Run: headless pygame with SDL's dummy video driver; simulated clock (each Clock.tick advances the game by its frame time, no real sleeping); random seed 0; keys injected as events and as key.get_pressed() state; mouse plan: one left click at the window centre at the start of phase 2, then a move to the lower-right quarter at the start of phase 3.
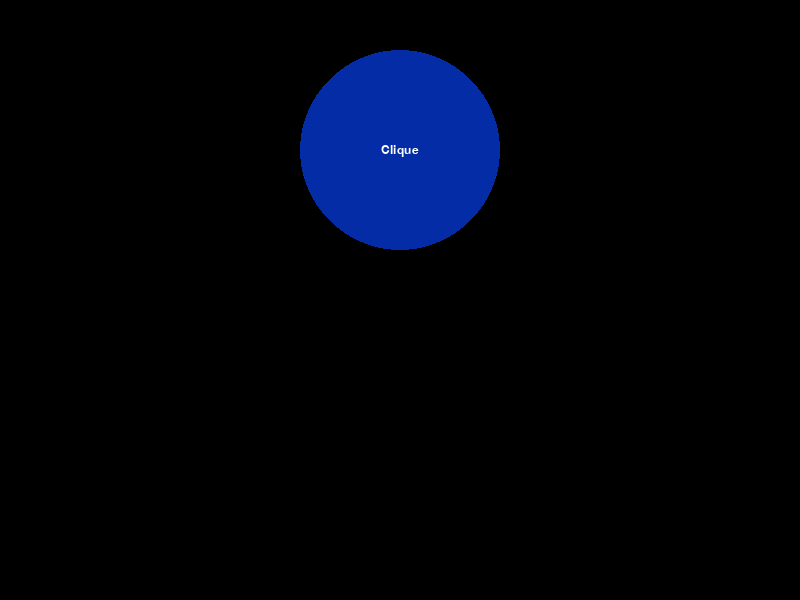
Frame 1 of 4 · flips 1–60 · no input
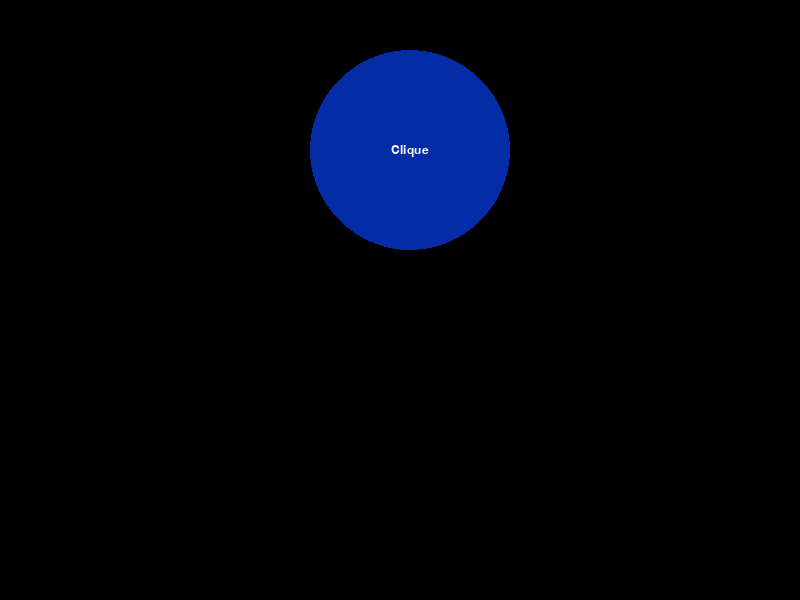
Frame 2 of 4 · flips 61–180 · clicked the window centre · tapped SPACE, RETURN · held RIGHT (→), D
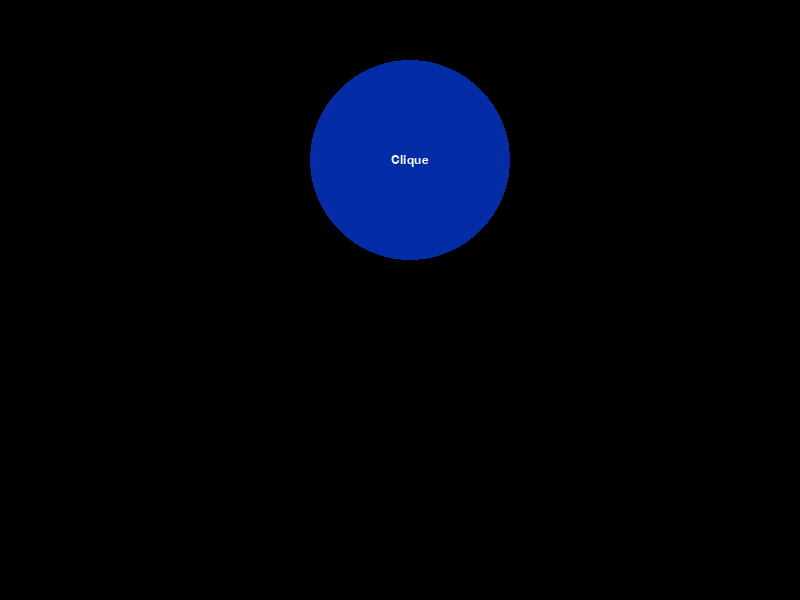
Frame 3 of 4 · flips 181–300 · moved the mouse to the lower-right quarter · held DOWN (↓), S
Frame 4 of 4 · flips 301–420 · held LEFT (←), A, UP (↑), W · screen same as frame 1, image omitted

The pygame program that drew these frames:

"""sds
Usando a biblioteca ‘pygame’, escreva um programa que desenha um botão (círculo) com o texto “clique” sobre ele na parte superior da tela. Quando o botão for clicado, ele deve chamar uma função que desenha um retângulo em uma posição aleatória na tela. Caso um retângulo apareça na mesma posição que um já existente, ambos devem ser eliminados.
"""

import pygame, random, math

pygame.init()
screen_width = 800
screen_height = 600

black = (0, 0, 0)
blue = (3, 44, 166)

list_of_squares = []    
squares_test = []

screen = pygame.display.set_mode((screen_width, screen_height))
screen.fill(black)
pygame.display.set_caption('Ex 09')

class Circle:
    def __init__(self):
        self.color = blue
        self.area = [screen_width // 2, screen_height // 4]
    
    def draw(self):
        pygame.draw.circle(screen, self.color, self.area, 100)
    
    def addText(self):
        font = pygame.font.SysFont("comicsansms", 18)
        text = font.render("Clique", 1, (255,255,255))
        textpos = text.get_rect(center=(self.area))
        screen.blit(text, textpos)

class Square:
    def __init__(self, side=50):
        self.side = side
        self.x, self.y = self.generate_random_position()
        self.color = (255, 255, 0)
        self.area = pygame.Rect(self.x, self.y, self.side, self.side)
    
    def generate_random_position(self):
        return (random.randint(0, screen_width - self.side), random.randint(0, screen_height - self.side))

    def draw(self):
        pygame.draw.rect(screen, self.color, self.area)

def check_square_position(square_object):
    square_object_area = square_object.area
    last_square_drawn = None

    for square in list_of_squares:
        if square_object_area.colliderect(square):
            last_square_drawn = square_object_area
            list_of_squares.remove(square)
            pygame.draw.rect(screen, black, square)
    
    list_of_squares.append(square_object_area)

    if last_square_drawn in list_of_squares:
        pygame.draw.rect(screen, black, last_square_drawn)
        list_of_squares.remove(last_square_drawn)
    
    pygame.display.update()

def checkSelection():
    positons = []
    mouse_x = 0
    mouse_y = 0
    for positon in pygame.mouse.get_pos():
        positons.append(positon)
    mouse_x = positons[0]
    mouse_y = positons[1]    
    positons.remove(mouse_x)
    positons.remove(mouse_y)

    a = (mouse_x - 400) ** 2
    b = (mouse_y - 150) ** 2

    if math.sqrt(a + b) < 100:
        square = Square()
        square.draw()
        check_square_position(square)
        
circle = Circle()

terminou = False
while not terminou:
    circle.draw()
    circle.addText()
    square = Square()
    
    # Checar os eventos do mouse aqui
    for event in pygame.event.get():
        if event.type == pygame.MOUSEBUTTONDOWN and event.button == 1:
            checkSelection()
        if event.type == pygame.KEYDOWN:
            if event.key == pygame.K_a:
                circle.color = black
                circle.draw()
                circle.area[0] -= 10
                circle.color = blue
                circle.draw()
            if event.key == pygame.K_d:
                circle.color = black
                circle.draw()
                circle.area[0] += 10
                circle.color = blue
                circle.draw()
            if event.key == pygame.K_w:
                circle.color = black
                circle.draw()
                circle.area[1] -= 10
                circle.color = blue
                circle.draw()
            if event.key == pygame.K_s:
                circle.color = black
                circle.draw()
                circle.area[1] += 10
                circle.color = blue
                circle.draw()
        if event.type == pygame.QUIT:
            terminou = True

    pygame.display.update()

# Finaliza a janela do jogo
pygame.display.quit()
# Finaliza o pygame
pygame.quit()
